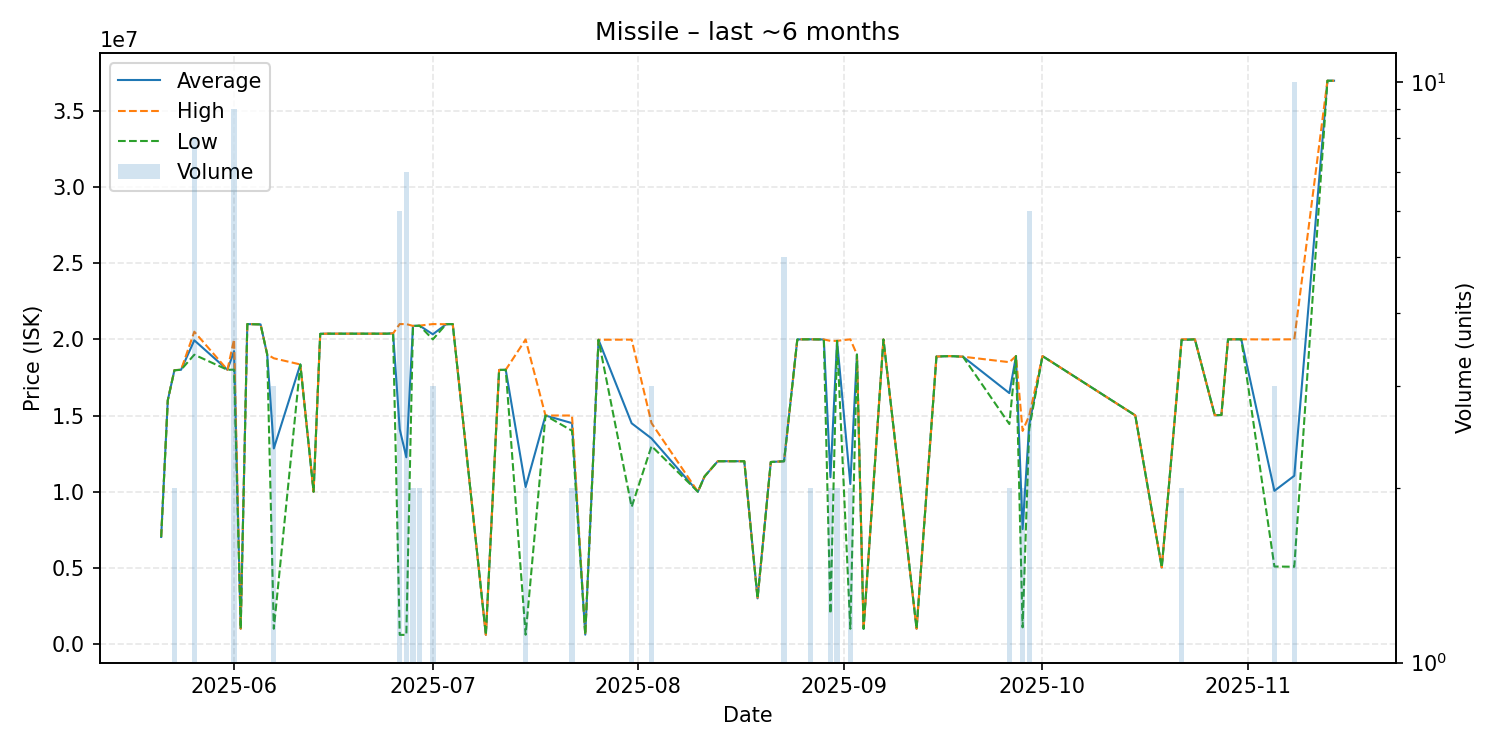

The data file committed next to this chart (first rows):
date, average, highest, lowest, order_count, volume
2025-05-21, 7030000, 7030000, 7030000, 1, 1
2025-05-22, 16000000, 16000000, 16000000, 1, 1
2025-05-23, 17975000, 17980000, 17970000, 2, 2
2025-05-24, 18000000, 18000000, 18000000, 1, 1
2025-05-26, 19935000, 20500000, 18990000, 4, 8
2025-05-31, 18000000, 18000000, 18000000, 1, 1
2025-06-01, 19224444, 20000000, 18010000, 5, 9
2025-06-02, 1009000, 1009000, 1009000, 1, 1
2025-06-03, 21000000, 21000000, 21000000, 1, 1
2025-06-05, 20980000, 20980000, 20980000, 1, 1
2025-06-06, 19010000, 19010000, 19010000, 1, 1
2025-06-07, 12839667, 18755000, 1009000, 3, 3
2025-06-11, 18350000, 18350000, 18350000, 1, 1
2025-06-13, 10000000, 10000000, 10000000, 1, 1
2025-06-14, 20360000, 20360000, 20360000, 1, 1
2025-06-15, 20370000, 20370000, 20370000, 1, 1
2025-06-23, 20370000, 20370000, 20370000, 1, 1
2025-06-24, 20370000, 20370000, 20370000, 1, 1
2025-06-25, 20390000, 20390000, 20390000, 1, 1
2025-06-26, 14101833, 21000000, 605500, 5, 6
2025-06-27, 12259471, 21000000, 605400, 6, 7
2025-06-28, 20880000, 20880000, 20880000, 1, 2
2025-06-29, 20895000, 20900000, 20890000, 2, 2
2025-07-01, 20330000, 21000000, 19995000, 3, 3
2025-07-03, 20990000, 20990000, 20990000, 1, 1
2025-07-04, 21000000, 21000000, 21000000, 1, 1
2025-07-09, 609600, 609600, 609600, 1, 1
2025-07-11, 17990000, 17990000, 17990000, 1, 1
2025-07-12, 18000000, 18000000, 18000000, 1, 1
2025-07-15, 10302600, 19990000, 615200, 2, 2
2025-07-18, 15000000, 15000000, 15000000, 1, 1
2025-07-22, 14500000, 15000000, 14000000, 2, 2
2025-07-24, 619200, 619200, 619200, 1, 1
2025-07-26, 19970000, 19970000, 19970000, 1, 1
2025-07-31, 14490000, 19980000, 9000000, 2, 2
2025-08-03, 13496667, 14500000, 12995000, 3, 3
2025-08-10, 10000000, 10000000, 10000000, 1, 1
2025-08-11, 11000000, 11000000, 11000000, 1, 1
2025-08-13, 12000000, 12000000, 12000000, 1, 1
2025-08-17, 12000000, 12000000, 12000000, 1, 1
2025-08-19, 3000000, 3000000, 3000000, 1, 1
2025-08-21, 11950000, 11950000, 11950000, 1, 1
2025-08-23, 12000000, 12000000, 12000000, 4, 5
2025-08-25, 19990000, 19990000, 19990000, 1, 1
2025-08-26, 20000000, 20000000, 20000000, 1, 1
2025-08-27, 20000000, 20000000, 20000000, 2, 2
2025-08-29, 19990000, 19990000, 19990000, 1, 1
2025-08-30, 10950000, 19900000, 2000000, 2, 2
2025-08-31, 19900000, 19900000, 19900000, 2, 2
2025-09-02, 10503000, 20000000, 1006000, 2, 2
2025-09-03, 19000000, 19000000, 19000000, 1, 1
2025-09-04, 1006000, 1006000, 1006000, 1, 1
2025-09-07, 19990000, 19990000, 19990000, 1, 1
2025-09-12, 1011000, 1011000, 1011000, 1, 1
2025-09-15, 18870000, 18870000, 18870000, 1, 1
2025-09-17, 18900000, 18900000, 18900000, 1, 1
2025-09-19, 18860000, 18860000, 18860000, 1, 1
2025-09-26, 16470000, 18500000, 14440000, 2, 2
2025-09-27, 18900000, 18900000, 18900000, 1, 1
2025-09-28, 7545000, 13990000, 1100000, 2, 2
... 14 more rows
